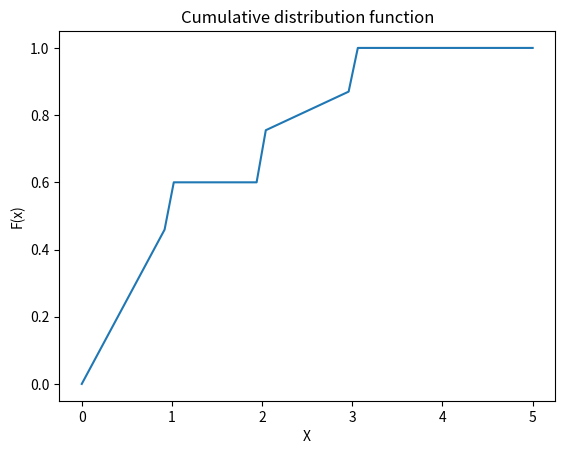

Here is the Python script that generated this plot: (Note: this script raises an exception after producing the figure.)
# -*- coding: utf-8 -*-
"""assign2.ipynb

Automatically generated by Colaboratory.

Original file is located at
    https://colab.research.google.com/<link-removed>
"""

import numpy as np
# import uniform distribution
from scipy.stats import uniform
from matplotlib import pyplot as plt
import pandas as pd

def cdf(x):
  if x < 0:
    f_x = 0
  elif x < 1:
    f_x = x/2
  elif x<2:
    f_x = 0.6
  elif x<3:
    f_x = 0.5 + x/8
  else:
    f_x = 1
  return f_x

vcdf=np.vectorize(cdf)
x=np.linspace(0,5)
y=vcdf(x)
plt.plot(x,y)
plt.xlabel("X")
plt.ylabel("F(x)")
plt.title("Cumulative distribution function")
plt.grid(b=True)
plt.show()